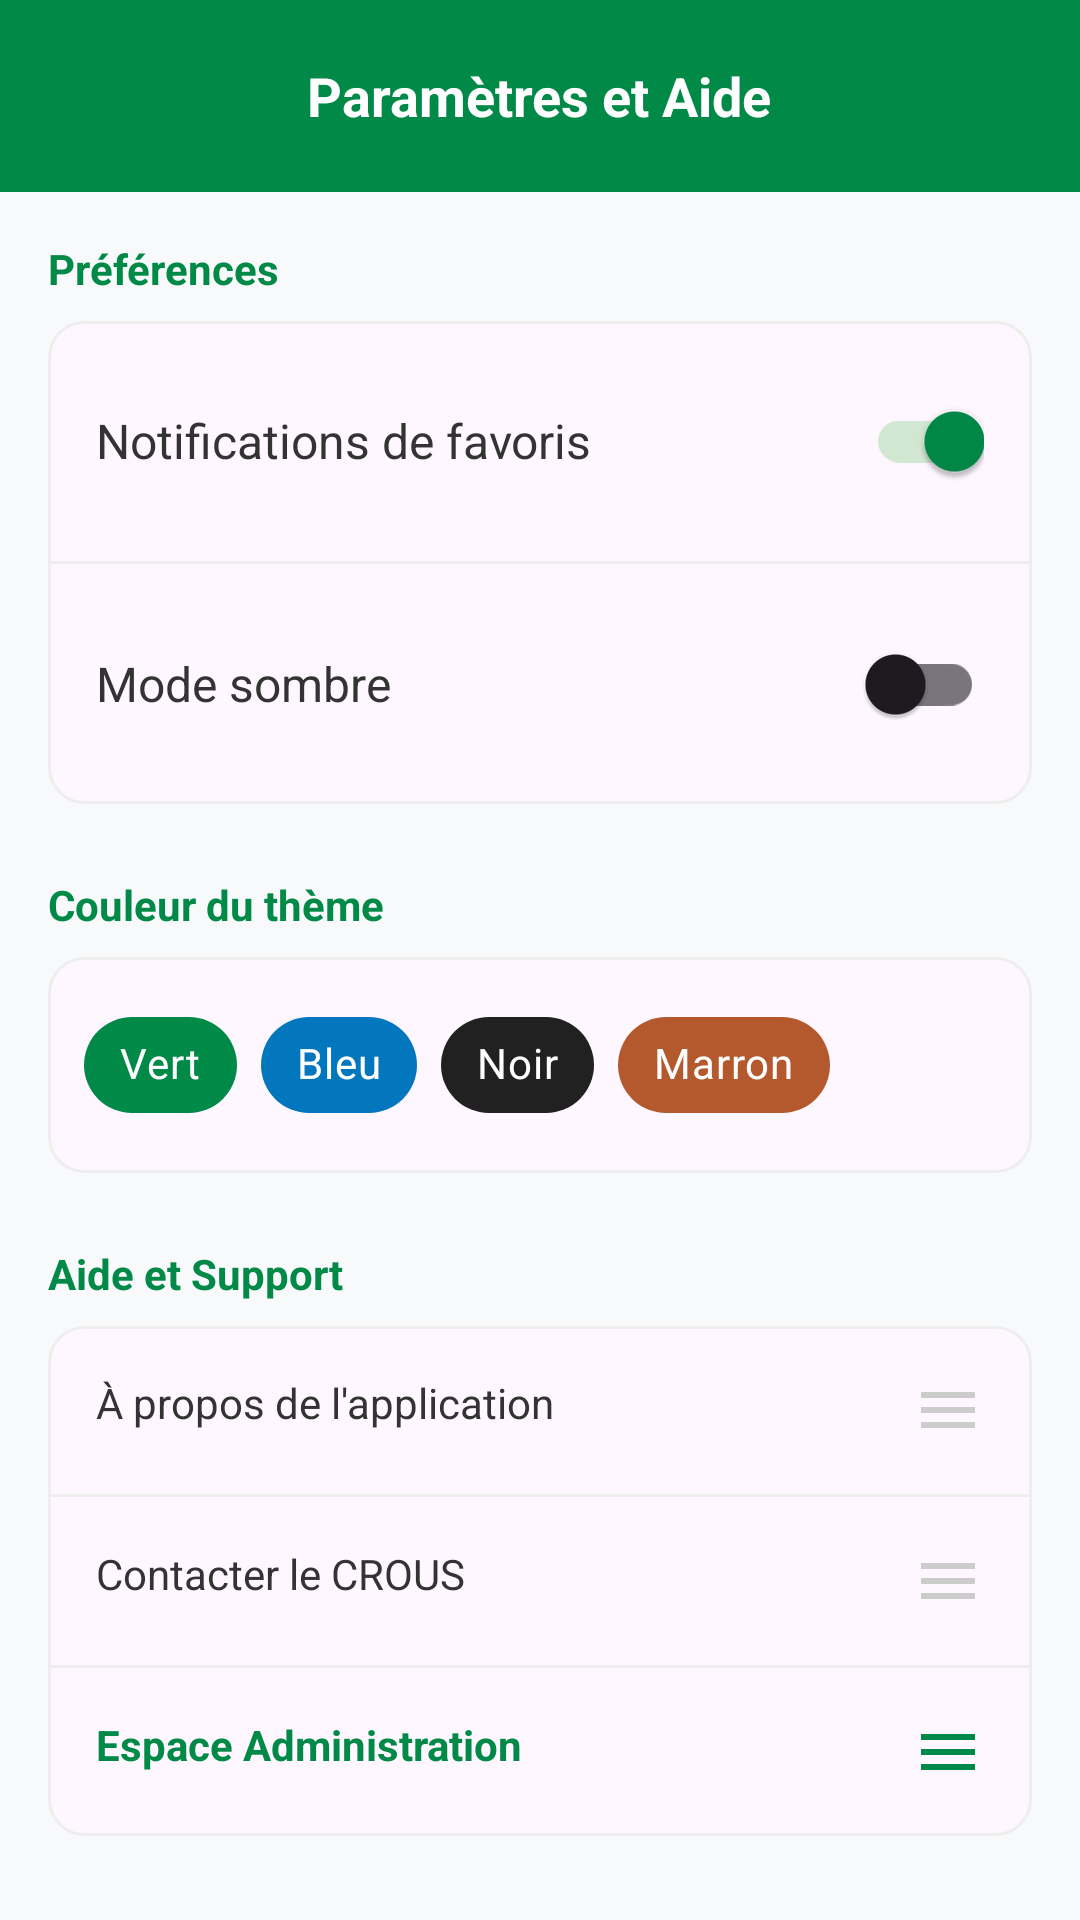

Layout XML and referenced resources for this Android screen:
<!-- AndroidManifest.xml: application theme Theme.UGBMenu -->
<!-- res/layout/fragment_settings.xml -->
<?xml version="1.0" encoding="utf-8"?>
<LinearLayout xmlns:android="http://schemas.android.com/apk/res/android"
    xmlns:app="http://schemas.android.com/apk/res-auto"
    android:layout_width="match_parent"
    android:layout_height="match_parent"
    android:background="#F8F9FA"
    android:orientation="vertical">

    
    <RelativeLayout
        android:layout_width="match_parent"
        android:layout_height="?attr/actionBarSize"
        android:background="?attr/colorPrimary"
        android:paddingHorizontal="16dp">

        <TextView
            android:layout_width="wrap_content"
            android:layout_height="wrap_content"
            android:layout_centerInParent="true"
            android:text="Paramètres et Aide"
            android:textColor="@color/white"
            android:textSize="18sp"
            android:textStyle="bold" />
    </RelativeLayout>

    <androidx.core.widget.NestedScrollView
        android:layout_width="match_parent"
        android:layout_height="match_parent">

        <LinearLayout
            android:layout_width="match_parent"
            android:layout_height="wrap_content"
            android:orientation="vertical"
            android:padding="16dp">

            
            <TextView
                android:layout_width="wrap_content"
                android:layout_height="wrap_content"
                android:text="Préférences"
                android:textColor="?attr/colorPrimary"
                android:textStyle="bold"
                android:layout_marginBottom="8dp" />

            <com.google.android.material.card.MaterialCardView
                android:layout_width="match_parent"
                android:layout_height="wrap_content"
                app:cardCornerRadius="12dp"
                app:cardElevation="0dp"
                app:strokeWidth="1dp"
                app:strokeColor="#EEEEEE"
                android:layout_marginBottom="24dp">

                <LinearLayout
                    android:layout_width="match_parent"
                    android:layout_height="wrap_content"
                    android:orientation="vertical">

                    <RelativeLayout
                        android:layout_width="match_parent"
                        android:layout_height="wrap_content"
                        android:padding="16dp">
                        <TextView
                            android:layout_width="wrap_content"
                            android:layout_height="wrap_content"
                            android:text="Notifications de favoris"
                            android:textColor="#333333"
                            android:layout_centerVertical="true"
                            android:textSize="16sp" />
                        <com.google.android.material.switchmaterial.SwitchMaterial
                            android:id="@+id/switch_notifications"
                            android:layout_width="wrap_content"
                            android:layout_height="wrap_content"
                            android:layout_alignParentEnd="true"
                            android:checked="true" />
                    </RelativeLayout>

                    <View android:layout_width="match_parent" android:layout_height="1dp" android:background="#EEEEEE" />

                    <RelativeLayout
                        android:layout_width="match_parent"
                        android:layout_height="wrap_content"
                        android:padding="16dp">
                        <TextView
                            android:layout_width="wrap_content"
                            android:layout_height="wrap_content"
                            android:text="Mode sombre"
                            android:layout_centerVertical="true"
                            android:textColor="#333333"
                            android:textSize="16sp" />
                        <com.google.android.material.switchmaterial.SwitchMaterial
                            android:id="@+id/switch_dark_mode"
                            android:layout_width="wrap_content"
                            android:layout_height="wrap_content"
                            android:layout_alignParentEnd="true" />
                    </RelativeLayout>
                </LinearLayout>
            </com.google.android.material.card.MaterialCardView>

            
            <TextView
                android:layout_width="wrap_content"
                android:layout_height="wrap_content"
                android:text="Couleur du thème"
                android:textColor="?attr/colorPrimary"
                android:textStyle="bold"
                android:layout_marginBottom="8dp" />

            <com.google.android.material.card.MaterialCardView
                android:layout_width="match_parent"
                android:layout_height="wrap_content"
                app:cardCornerRadius="12dp"
                app:cardElevation="0dp"
                app:strokeWidth="1dp"
                app:strokeColor="#EEEEEE"
                android:layout_marginBottom="24dp">

                <HorizontalScrollView
                    android:layout_width="match_parent"
                    android:layout_height="wrap_content"
                    android:padding="12dp"
                    android:scrollbars="none">

                    <com.google.android.material.chip.ChipGroup
                        android:id="@+id/chip_group_theme"
                        android:layout_width="wrap_content"
                        android:layout_height="wrap_content"
                        app:singleSelection="true"
                        app:selectionRequired="true">

                        <com.google.android.material.chip.Chip
                            android:id="@+id/chip_theme_green"
                            style="@style/Widget.MaterialComponents.Chip.Filter"
                            android:layout_width="wrap_content"
                            android:layout_height="wrap_content"
                            android:text="Vert"
                            app:chipBackgroundColor="@color/primary"
                            android:textColor="@color/white" />

                        <com.google.android.material.chip.Chip
                            android:id="@+id/chip_theme_blue"
                            style="@style/Widget.MaterialComponents.Chip.Filter"
                            android:layout_width="wrap_content"
                            android:layout_height="wrap_content"
                            android:text="Bleu"
                            app:chipBackgroundColor="@color/blue_primary"
                            android:textColor="@color/white" />

                        <com.google.android.material.chip.Chip
                            android:id="@+id/chip_theme_black"
                            style="@style/Widget.MaterialComponents.Chip.Filter"
                            android:layout_width="wrap_content"
                            android:layout_height="wrap_content"
                            android:text="Noir"
                            app:chipBackgroundColor="@color/black_primary"
                            android:textColor="@color/white" />

                        <com.google.android.material.chip.Chip
                            android:id="@+id/chip_theme_maroon"
                            style="@style/Widget.MaterialComponents.Chip.Filter"
                            android:layout_width="wrap_content"
                            android:layout_height="wrap_content"
                            android:text="Marron"
                            app:chipBackgroundColor="@color/maroon_primary"
                            android:textColor="@color/white" />

                    </com.google.android.material.chip.ChipGroup>
                </HorizontalScrollView>
            </com.google.android.material.card.MaterialCardView>

            
            <TextView
                android:layout_width="wrap_content"
                android:layout_height="wrap_content"
                android:text="Aide et Support"
                android:textColor="?attr/colorPrimary"
                android:textStyle="bold"
                android:layout_marginBottom="8dp" />

            <com.google.android.material.card.MaterialCardView
                android:layout_width="match_parent"
                android:layout_height="wrap_content"
                app:cardCornerRadius="12dp"
                app:cardElevation="0dp"
                app:strokeWidth="1dp"
                app:strokeColor="#EEEEEE"
                android:layout_marginBottom="24dp">

                <LinearLayout
                    android:layout_width="match_parent"
                    android:layout_height="wrap_content"
                    android:orientation="vertical">

                    <TextView
                        android:id="@+id/btn_about"
                        android:layout_width="match_parent"
                        android:layout_height="wrap_content"
                        android:padding="16dp"
                        android:text="À propos de l'application"
                        android:textColor="#333333"
                        app:drawableEndCompat="@drawable/ic_more"
                        app:drawableTint="#CCCCCC" />

                    <View android:layout_width="match_parent" android:layout_height="1dp" android:background="#EEEEEE" />

                    <TextView
                        android:id="@+id/btn_contact"
                        android:layout_width="match_parent"
                        android:layout_height="wrap_content"
                        android:padding="16dp"
                        android:text="Contacter le CROUS"
                        android:textColor="#333333"
                        android:drawableEnd="@drawable/ic_more"
                        app:drawableTint="#CCCCCC" />

                    <View android:layout_width="match_parent" android:layout_height="1dp" android:background="#EEEEEE" />

                    <TextView
                        android:id="@+id/btn_admin"
                        android:layout_width="match_parent"
                        android:layout_height="wrap_content"
                        android:padding="16dp"
                        android:text="Espace Administration"
                        android:textColor="?attr/colorPrimary"
                        android:textStyle="bold"
                        app:drawableEndCompat="@drawable/ic_more"
                        app:drawableTint="?attr/colorPrimary" />
                </LinearLayout>
            </com.google.android.material.card.MaterialCardView>

            
            <TextView
                android:layout_width="wrap_content"
                android:layout_height="wrap_content"
                android:layout_gravity="center_horizontal"
                android:text="Version 1.2.0"
                android:textColor="#999999"
                android:textSize="12sp" />

        </LinearLayout>
    </androidx.core.widget.NestedScrollView>

</LinearLayout>
<!-- resources referenced by this layout -->
<resources>
  <color name="black_primary">#212121</color>
  <color name="blue_primary">#0277BD</color>
  <color name="maroon_primary">#B3592D</color>
  <color name="primary">#008947</color>
  <color name="white">#FFFFFFFF</color>
  <!-- drawable ic_more (drawable) -->
  <?xml version="1.0" encoding="utf-8"?>
  <vector xmlns:android="http://schemas.android.com/apk/res/android"
      android:width="24dp"
      android:height="24dp"
      android:viewportWidth="24"
      android:viewportHeight="24">
      <path
          android:fillColor="#000000"
          android:pathData="M3,18H21V16H3V18ZM3,13H21V11H3V13ZM3,6V8H21V6H3Z" />
  </vector>
  <style name="Theme.UGBMenu" parent="Base.Theme.UGBMenu" />
  <style name="Base.Theme.UGBMenu" parent="Theme.Material3.Light.NoActionBar">
          
          <item name="colorPrimary">@color/primary</item>
          <item name="colorOnPrimary">@color/on_primary</item>
          <item name="colorPrimaryContainer">#D1E7D1</item>
          <item name="colorOnPrimaryContainer">#00210A</item>
  
          <item name="colorSecondary">@color/secondary</item>
          <item name="colorOnSecondary">@color/on_secondary</item>
          <item name="colorSecondaryContainer">#FFE082</item>
          <item name="colorOnSecondaryContainer">#251A00</item>
  
          <item name="android:navigationBarColor">@android:color/transparent</item>
          <item name="android:statusBarColor">@android:color/transparent</item>
          <item name="android:windowLightStatusBar">true</item>
      </style>
  <color name="on_primary">#FFFFFF</color>
  <color name="secondary">#FFC107</color>
  <color name="on_secondary">#000000</color>
</resources>
